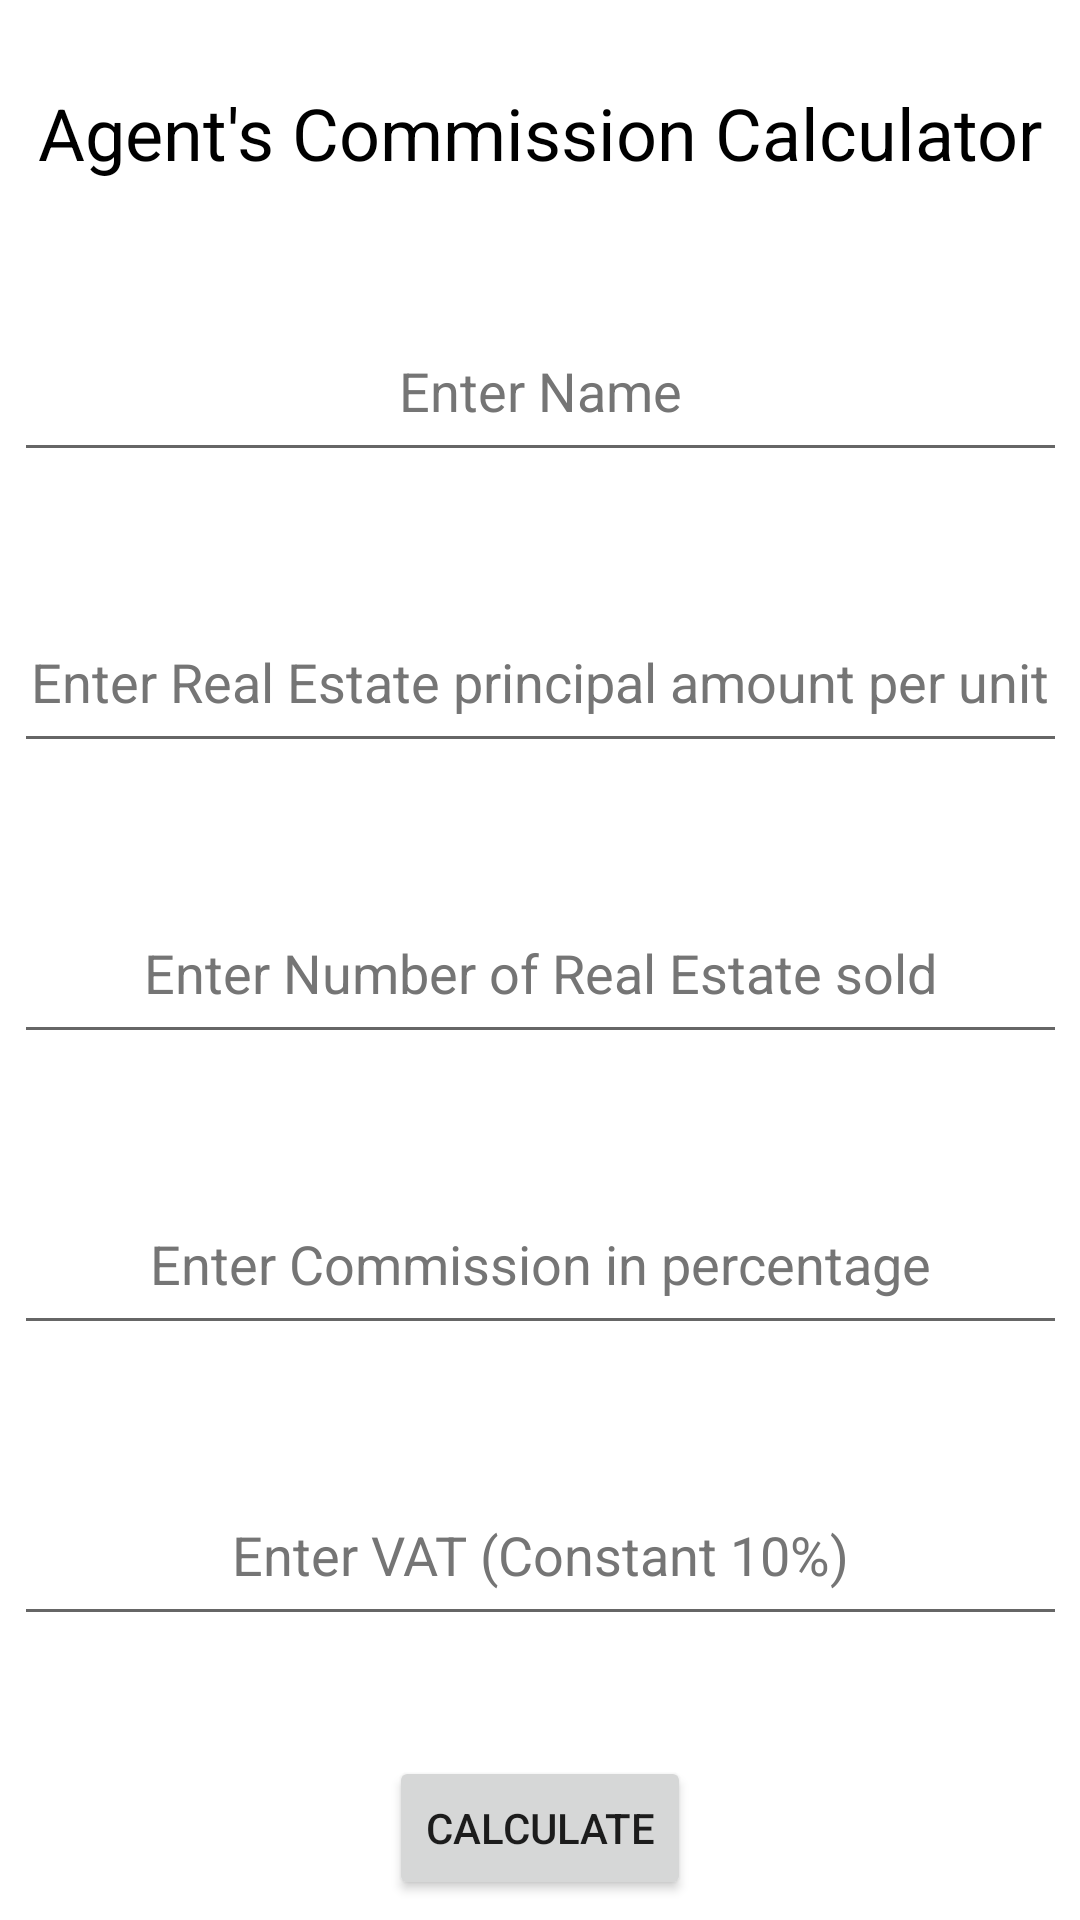

Reconstruct the res/layout file that produces this screen, plus the resources it refers to.
<!-- AndroidManifest.xml: application theme Theme.Group3CommissionSPref -->
<!-- res/layout/activity_main.xml -->
<?xml version="1.0" encoding="utf-8"?>
<androidx.constraintlayout.widget.ConstraintLayout xmlns:android="http://schemas.android.com/apk/res/android"
    xmlns:app="http://schemas.android.com/apk/res-auto"
    xmlns:tools="http://schemas.android.com/tools"
    android:layout_width="match_parent"
    android:layout_height="match_parent"
    tools:context=".MainActivity">

    <TextView
        android:id="@+id/textView"
        android:layout_width="wrap_content"
        android:layout_height="wrap_content"
        android:text="@string/header"
        android:textColor="#000000"
        android:textSize="24sp"
        app:layout_constraintBottom_toBottomOf="parent"
        app:layout_constraintEnd_toEndOf="parent"
        app:layout_constraintStart_toStartOf="parent"
        app:layout_constraintTop_toTopOf="parent"
        app:layout_constraintVertical_bias="0.046" />

    <EditText
        android:id="@+id/etName"
        android:layout_width="351dp"
        android:layout_height="57dp"
        android:layout_marginTop="40dp"
        android:ems="10"
        android:hint="@string/name"
        android:inputType="textPersonName"
        android:minHeight="48dp"
        android:textAlignment="center"
        android:textColorHint="#757575"
        app:layout_constraintEnd_toEndOf="parent"
        app:layout_constraintStart_toStartOf="parent"
        app:layout_constraintTop_toBottomOf="@+id/textView" />

    <EditText
        android:id="@+id/etRealEstateAmount"
        android:layout_width="351dp"
        android:layout_height="57dp"
        android:layout_marginTop="40dp"
        android:ems="10"
        android:hint="@string/amount"
        android:inputType="number"
        android:minHeight="48dp"
        android:textAlignment="center"
        android:textColorHint="#757575"
        app:layout_constraintEnd_toEndOf="parent"
        app:layout_constraintStart_toStartOf="parent"
        app:layout_constraintTop_toBottomOf="@+id/etName" />

    <EditText
        android:id="@+id/etNumberSold"
        android:layout_width="351dp"
        android:layout_height="57dp"
        android:layout_marginTop="40dp"
        android:ems="10"
        android:hint="@string/sold"
        android:inputType="number"
        android:minHeight="48dp"
        android:textAlignment="center"
        android:textColorHint="#757575"
        app:layout_constraintEnd_toEndOf="parent"
        app:layout_constraintStart_toStartOf="parent"
        app:layout_constraintTop_toBottomOf="@+id/etRealEstateAmount" />

    <EditText
        android:id="@+id/etPercentage"
        android:layout_width="351dp"
        android:layout_height="57dp"
        android:layout_marginTop="40dp"
        android:ems="10"
        android:hint="@string/percentage"
        android:inputType="number"
        android:minHeight="48dp"
        android:textAlignment="center"
        android:textColorHint="#757575"
        app:layout_constraintEnd_toEndOf="parent"
        app:layout_constraintStart_toStartOf="parent"
        app:layout_constraintTop_toBottomOf="@+id/etNumberSold" />

    <EditText
        android:id="@+id/etVAT"
        android:layout_width="351dp"
        android:layout_height="57dp"
        android:layout_marginTop="40dp"
        android:ems="10"
        android:hint="@string/vat"
        android:inputType="number"
        android:minHeight="48dp"
        android:textAlignment="center"
        android:textColorHint="#757575"
        app:layout_constraintEnd_toEndOf="parent"
        app:layout_constraintStart_toStartOf="parent"
        app:layout_constraintTop_toBottomOf="@+id/etPercentage" />

    <Button
        android:id="@+id/buttoncalculate"
        android:layout_width="wrap_content"
        android:layout_height="wrap_content"
        android:layout_marginTop="40dp"
        android:text="Calculate"
        app:layout_constraintEnd_toEndOf="parent"
        app:layout_constraintStart_toStartOf="parent"
        app:layout_constraintTop_toBottomOf="@+id/etVAT" />

</androidx.constraintlayout.widget.ConstraintLayout>
<!-- resources referenced by this layout -->
<resources>
  <string name="amount">Enter Real Estate principal amount per unit</string>
  <string name="header">Agent\'s Commission Calculator</string>
  <string name="name">Enter Name</string>
  <string name="percentage">Enter Commission in percentage</string>
  <string name="sold">Enter Number of Real Estate sold</string>
  <string name="vat">Enter VAT (Constant 10%)</string>
  <style name="Theme.Group3CommissionSPref" parent="Theme.MaterialComponents.DayNight.DarkActionBar">
          
          <item name="colorPrimary">@color/purple_500</item>
          <item name="colorPrimaryVariant">@color/purple_700</item>
          <item name="colorOnPrimary">@color/white</item>
          
          <item name="colorSecondary">@color/teal_200</item>
          <item name="colorSecondaryVariant">@color/teal_700</item>
          <item name="colorOnSecondary">@color/black</item>
          
          <item name="android:statusBarColor">?attr/colorPrimaryVariant</item>
          
      </style>
  <!-- not gathered from this repository: default colours our renderer supplied (Android Studio template values) -->
  <color name="purple_500">#FF6200EE</color>
  <color name="purple_700">#FF3700B3</color>
  <color name="teal_200">#FF03DAC5</color>
  <color name="teal_700">#FF018786</color>
  <color name="black">#FF000000</color>
  <color name="white">#FFFFFFFF</color>
</resources>
